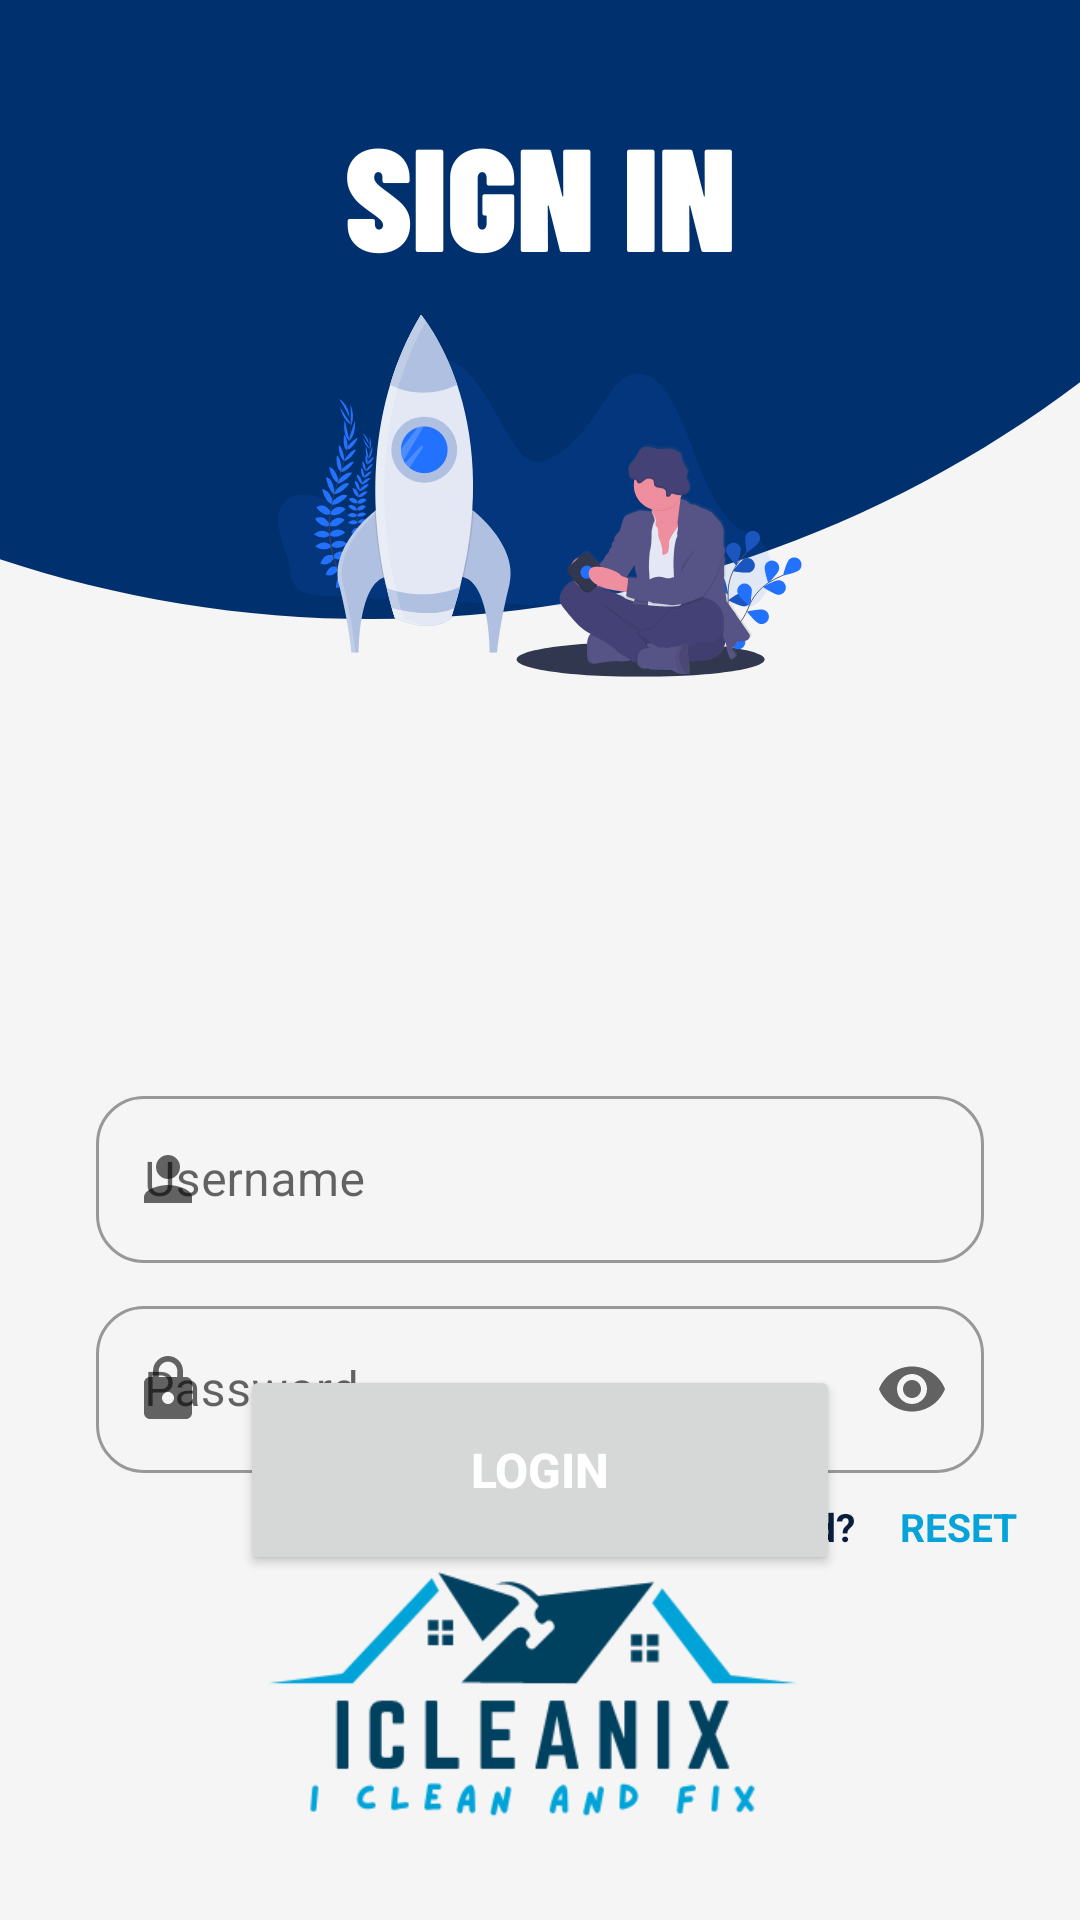

Produce the Android XML layout that renders to this screen, including the resource entries it uses.
<!-- AndroidManifest.xml: application theme Theme.ICX -->
<!-- res/layout/fragment_login.xml -->
<?xml version="1.0" encoding="utf-8"?>
<androidx.constraintlayout.widget.ConstraintLayout xmlns:android="http://schemas.android.com/apk/res/android"
    xmlns:app="http://schemas.android.com/apk/res-auto"
    xmlns:tools="http://schemas.android.com/tools"
    android:layout_width="match_parent"
    android:layout_height="match_parent"
    android:background="@drawable/background"
    tools:context=".MainActivity">

    <com.google.android.material.textfield.TextInputLayout
        style="@style/Widget.MaterialComponents.TextInputLayout.OutlinedBox"
        android:id="@+id/usernamee"
        app:hintTextColor="@color/light_blue"
        android:layout_width="match_parent"
        android:layout_height="wrap_content"
        android:layout_marginStart="32dp"
        android:layout_marginTop="360dp"
        android:layout_marginEnd="32dp"
        android:hint="Username"
        app:endIconMode="clear_text"
        app:startIconDrawable="@drawable/ic_baseline_person_24"
        app:layout_constraintEnd_toEndOf="parent"
        app:layout_constraintStart_toStartOf="parent"
        app:layout_constraintTop_toTopOf="parent"
        app:shapeAppearanceOverlay="@style/TextInputLayoutAppearance">

        <com.google.android.material.textfield.TextInputEditText
            android:id="@+id/emailtext"
            android:layout_width="match_parent"
            android:layout_height="wrap_content"
            android:layout_gravity="center" />

    </com.google.android.material.textfield.TextInputLayout>

    <com.google.android.material.textfield.TextInputLayout
        style="@style/Widget.MaterialComponents.TextInputLayout.OutlinedBox"
        android:id="@+id/password"
        android:layout_width="match_parent"
        app:hintTextColor="@color/light_blue"
        android:layout_height="wrap_content"
        android:layout_marginStart="32dp"
        android:layout_marginTop="430dp"
        android:layout_marginEnd="32dp"
        android:hint="Password"
        app:endIconMode="password_toggle"
        app:startIconDrawable="@drawable/ic_baseline_lock_24"
        app:layout_constraintEnd_toEndOf="parent"
        app:layout_constraintStart_toStartOf="parent"
        app:layout_constraintTop_toTopOf="parent"
        app:shapeAppearanceOverlay="@style/TextInputLayoutAppearance">

        <com.google.android.material.textfield.TextInputEditText
            android:id="@+id/userpass"
            android:inputType="textPassword"
            android:layout_gravity="center"
            android:layout_width="match_parent"
            android:layout_height="wrap_content"/>

    </com.google.android.material.textfield.TextInputLayout>


    <Button
        android:id="@+id/LoginButton"
        android:layout_width="200dp"
        android:layout_height="70dp"
        android:text="Login"
        android:textStyle="bold"
        android:textSize="16sp"
        android:textColor="@color/white"
        android:layout_marginTop="340dp"
        app:layout_constraintStart_toStartOf="parent"
        app:layout_constraintTop_toTopOf="parent"
        app:layout_constraintEnd_toEndOf="parent"
        app:layout_constraintBottom_toBottomOf="parent"
        app:shapeAppearanceOverlay="@style/TextInputLayoutAppearance"/>

    <TextView
        android:layout_width="match_parent"
        android:layout_height="wrap_content"
        android:layout_marginTop="500dp"
        android:text="Forgot Password?"
        android:layout_marginStart="180dp"
        android:textColor="@color/dark_blue"
        android:textSize="13sp"
        android:fontFamily="sans-serif"
        android:textStyle="bold"
        app:layout_constraintEnd_toEndOf="parent"
        app:layout_constraintStart_toStartOf="parent"
        app:layout_constraintTop_toTopOf="parent"/>

    <TextView
        android:layout_width="match_parent"
        android:layout_height="wrap_content"
        android:layout_marginTop="500dp"
        android:text="Reset"
        android:layout_marginStart="300dp"
        android:textColor="@color/light_blue"
        android:textAllCaps="true"
        android:textSize="13sp"
        android:fontFamily="sans-serif"
        android:textStyle="bold"
        app:layout_constraintEnd_toEndOf="parent"
        app:layout_constraintStart_toStartOf="parent"
        app:layout_constraintTop_toTopOf="parent"/>



</androidx.constraintlayout.widget.ConstraintLayout>
<!-- resources referenced by this layout -->
<resources>
  <color name="dark_blue">#091E3E</color>
  <color name="light_blue">#06A3DA</color>
  <color name="white">#FFFFFFFF</color>
  <!-- drawable background: png bitmap (drawable, 117054 bytes) -->
  <!-- drawable ic_baseline_lock_24 (drawable) -->
  <vector android:height="24dp" android:tint="#00A3DA"
      android:viewportHeight="24" android:viewportWidth="24"
      android:width="24dp" xmlns:android="http://schemas.android.com/apk/res/android">
      <path android:fillColor="@android:color/white" android:pathData="M18,8h-1L17,6c0,-2.76 -2.24,-5 -5,-5S7,3.24 7,6v2L6,8c-1.1,0 -2,0.9 -2,2v10c0,1.1 0.9,2 2,2h12c1.1,0 2,-0.9 2,-2L20,10c0,-1.1 -0.9,-2 -2,-2zM12,17c-1.1,0 -2,-0.9 -2,-2s0.9,-2 2,-2 2,0.9 2,2 -0.9,2 -2,2zM15.1,8L8.9,8L8.9,6c0,-1.71 1.39,-3.1 3.1,-3.1 1.71,0 3.1,1.39 3.1,3.1v2z"/>
  </vector>
  <!-- drawable ic_baseline_person_24 (drawable) -->
  <vector android:height="24dp" android:tint="#00A3DA"
      android:viewportHeight="24" android:viewportWidth="24"
      android:width="24dp" xmlns:android="http://schemas.android.com/apk/res/android">
      <path android:fillColor="@android:color/white" android:pathData="M12,12c2.21,0 4,-1.79 4,-4s-1.79,-4 -4,-4 -4,1.79 -4,4 1.79,4 4,4zM12,14c-2.67,0 -8,1.34 -8,4v2h16v-2c0,-2.66 -5.33,-4 -8,-4z"/>
  </vector>
  <style name="TextInputLayoutAppearance" parent="Widget.Material3.AutoCompleteTextView.OutlinedBox">
          <item name="cornerSizeTopLeft">16dp</item>
          <item name="cornerSizeTopRight">16dp</item>
          <item name="cornerSizeBottomRight">16dp</item>
          <item name="cornerSizeBottomLeft">16dp</item>
          <item name="boxBackgroundColor">@color/corner_color</item>
      </style>
  <style name="Theme.ICX" parent="Theme.MaterialComponents.DayNight.NoActionBar">
          
          <item name="colorPrimary">@color/dark_blue</item>
          <item name="colorPrimaryVariant">@color/dark_blue</item>
          <item name="colorOnPrimary">@color/black</item>
          
          <item name="colorSecondary">@color/teal_200</item>
          <item name="colorSecondaryVariant">@color/teal_200</item>
          <item name="colorOnSecondary">@color/black</item>
          
          <item name="android:statusBarColor" tools:targetApi="l">?attr/colorPrimaryVariant</item>
          
      </style>
  <color name="corner_color">#06A3DA</color>
  <color name="black">#FF000000</color>
  <color name="teal_200">#FF03DAC5</color>
</resources>
